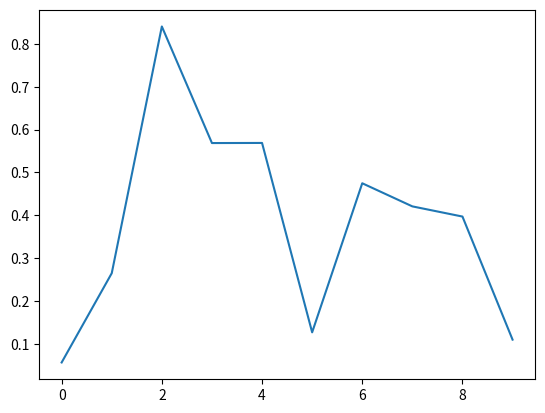

Here is the Python script that generated this plot:

import matplotlib.pyplot as plt
import os
import numpy as np


def onclick(event):
    print('%s click: button=%d, x=%d, y=%d, xdata=%f, ydata=%f' %
          ('double' if event.dblclick else 'single', event.button,
           event.x, event.y, event.xdata, event.ydata))


fig, axs = plt.subplots(1,1)
axs.plot(np.random.rand(10))
cid = fig.canvas.mpl_connect('button_press_event', onclick)
plt.show()